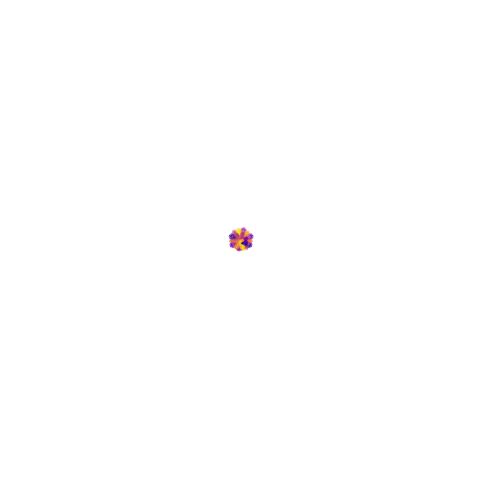

This chart was generated by the following Python code: (Note: this script raises an exception after producing the figure.)
# main.py
# the too fast moving animation but i will leave it here for reference
import numpy as np
import matplotlib.pyplot as plt
from matplotlib.animation import FuncAnimation
from matplotlib.collections import LineCollection
import matplotlib.cm as cm

# PARAMETERS
theta = np.linspace(0, 12*np.pi, 4000)  # 0 to 12π
frames = 200  # number of frames for a loop

# ORIGINAL FORMULA
def original_r(theta, s, g):
    return s * np.cos(g * theta) * (2 + 0.5 * np.cos(21*theta)) + np.sin(theta/3) * np.cos(7*theta)

# LOOPABLE s and g (sinusoidal)
def s_func(t):
    return 10 * np.sin(2 * np.pi * t / frames)  # -10 to 10

def g_func(t):
    return 0.25 + 0.25 * np.sin(2 * np.pi * t / frames)  # 0 to 0.5

# CALCULATE MAX RADIUS
def compute_global_max_r(theta):
    max_r = 0
    t_samples = np.linspace(0, frames, 20)
    for t in t_samples:
        s = s_func(t)
        g = g_func(t)
        r = original_r(theta, s, g)
        max_r = max(max_r, np.max(np.abs(r)))
    return max_r

global_max_r = compute_global_max_r(theta)

# CREATE LINE SEGMENTS FOR COLOR GRADIENT
def get_segments(x, y):
    points = np.array([x, y]).T.reshape(-1,1,2)
    segments = np.concatenate([points[:-1], points[1:]], axis=1)
    return segments

# ANIMATION FUNCTION
def animate_loop_color(filename):
    fig, ax = plt.subplots(figsize=(6,6))
    ax.set_aspect('equal')
    ax.axis('off')
    ax.set_xlim(-global_max_r*1.05, global_max_r*1.05)
    ax.set_ylim(-global_max_r*1.05, global_max_r*1.05)

    # Use a LineCollection for gradient colors
    lc = LineCollection([], linewidths=2, cmap=cm.plasma)
    ax.add_collection(lc)

    def update(frame):
        s = s_func(frame)
        g = g_func(frame)
        r = original_r(theta, s, g)
        x = r * np.cos(theta)
        y = r * np.sin(theta)

        segments = get_segments(x, y)
        lc.set_segments(segments)
        # Color gradient along theta + small time shift for animation
        lc.set_array((theta + frame*0.1) % (2*np.pi))
        return lc,

    anim = FuncAnimation(fig, update, frames=frames, blit=True)
    anim.save(filename, fps=30, dpi=200)
    plt.close(fig)

# RENDER LOOPABLE COLOR ANIMATION
animate_loop_color("original_animation_loopable_color.mp4")